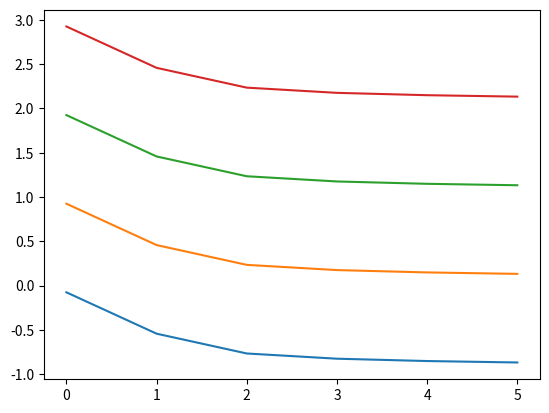

Recreate this plot in Python.
import sys
import matplotlib.pyplot as plt
import numpy


aggregatedArray = []

trainingSets1 = [(2.3475043252750627, 0.075639999999999971), (1.9571838285134247, 0.54237999999999909), (1.2614909180348988, 0.76586000000000032), (0.86579168517342864, 0.82470000000000021), (0.67577750461083863, 0.85114000000000045), (0.57041480132383637, 0.86737999999999993)]
trainingSets2 = [(2.3475043252750627, 0.075639999999999971), (1.9571838285134247, 0.54237999999999909), (1.2614909180348988, 0.76586000000000032), (0.86579168517342864, 0.82470000000000021), (0.67577750461083863, 0.85114000000000045), (0.57041480132383637, 0.86737999999999993)]
trainingSets3 = [(2.3475043252750627, 0.075639999999999971), (1.9571838285134247, 0.54237999999999909), (1.2614909180348988, 0.76586000000000032), (0.86579168517342864, 0.82470000000000021), (0.67577750461083863, 0.85114000000000045), (0.57041480132383637, 0.86737999999999993)]
trainingSets4 = [(2.3475043252750627, 0.075639999999999971), (1.9571838285134247, 0.54237999999999909), (1.2614909180348988, 0.76586000000000032), (0.86579168517342864, 0.82470000000000021), (0.67577750461083863, 0.85114000000000045), (0.57041480132383637, 0.86737999999999993)]
trainingSets5 = [(2.3475043252750627, 0.075639999999999971), (1.9571838285134247, 0.54237999999999909), (1.2614909180348988, 0.76586000000000032), (0.86579168517342864, 0.82470000000000021), (0.67577750461083863, 0.85114000000000045), (0.57041480132383637, 0.86737999999999993)]

#aggregatedArray.insert(0,trainingSets1)
#print(aggregatedArray[0])
#print(trainingSets)


#numpyArray = numpy.array(trainingSets1)
#intermediateArray = 1.00000 - numpyArray[:,1]
#aggregatedArray.insert(0,intermediateArray)

#intermediateArray = 1.00555 - numpyArray[:,1]
#aggregatedArray.insert(1,intermediateArray)
#intermediateArray = 1.00999 - numpyArray[:,1]
#aggregatedArray.insert(2,intermediateArray)
#intermediateArray= 1.00777 - numpyArray[:,1]
#aggregatedArray.insert(3,intermediateArray)

for i in range(0,4):
    numpyArray = numpy.array(trainingSets1)
    intermediateArray = i - numpyArray[:,1]
    aggregatedArray.insert(i,intermediateArray)

for i in range(0,len(aggregatedArray)):
    plt.plot(aggregatedArray[i])

plt.show()



